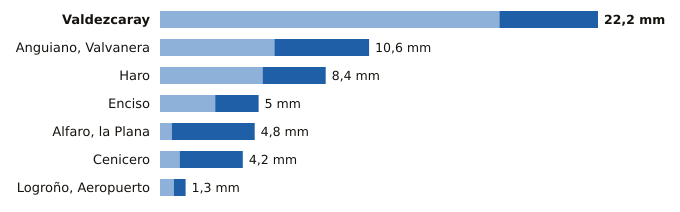

The file beside this chart, header and first rows:
estacion, provincia, indicativo, mm_6_dias_anteriores, mm_hoy, mm_7_dias, horas_de_hoy
Valdezcaray, La Rioja, 9115X, 17.2, 5.0, 22.2, 22
Anguiano, Valvanera, La Rioja, 9136X, 5.8, 4.8, 10.6, 21
Haro, La Rioja, 9121X, 5.2, 3.2, 8.4, 21
Enciso, La Rioja, 9188, 2.8, 2.2, 5.0, 22
Alfaro, la Plana, La Rioja, 9293X, 0.6, 4.2, 4.8, 22
Cenicero, La Rioja, 9145Y, 1.0, 3.2, 4.2, 22
Logroño, Aeropuerto, La Rioja, 9170, 0.7, 0.6, 1.3, 22
